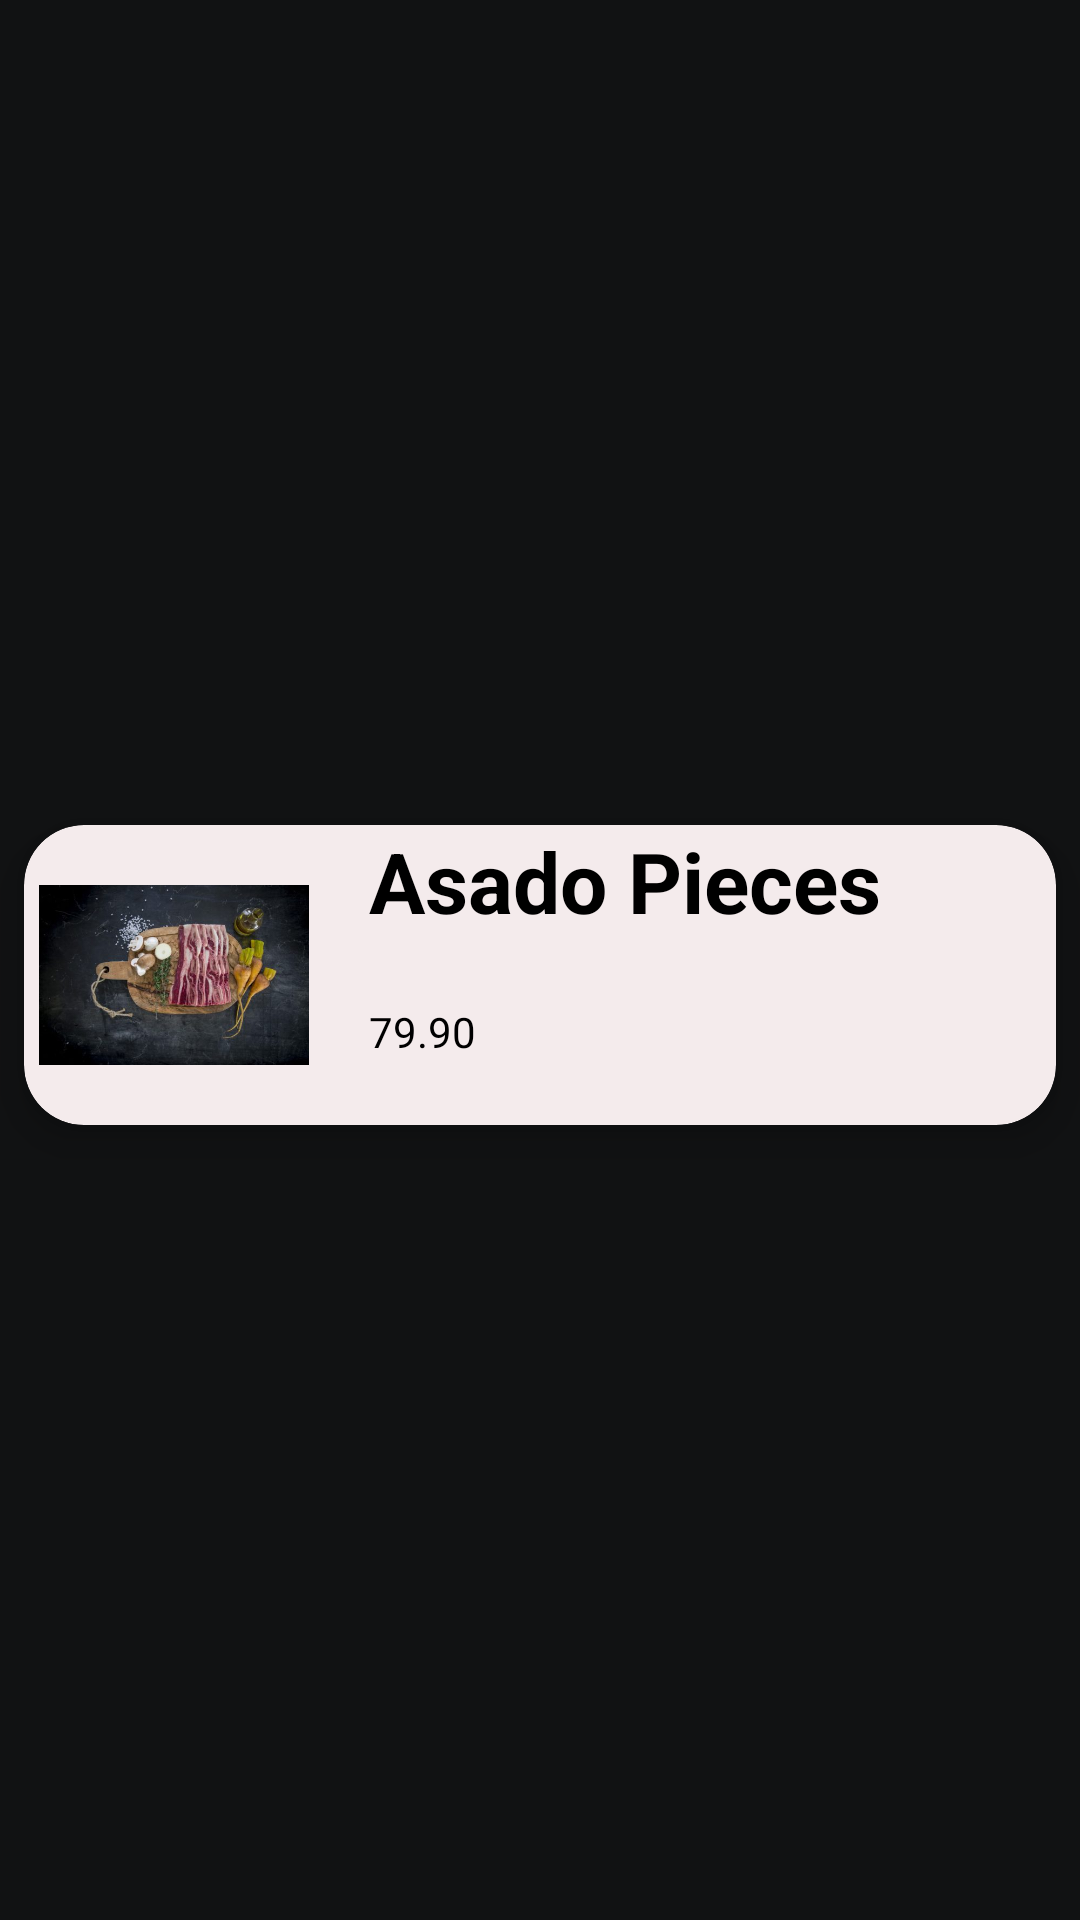

Write the Android layout XML for this screen, with the resource values it uses.
<!-- AndroidManifest.xml: application theme Theme.EtlizMordechai -->
<!-- res/layout/card_layout.xml -->
<?xml version="1.0" encoding="utf-8"?>
<androidx.constraintlayout.widget.ConstraintLayout xmlns:android="http://schemas.android.com/apk/res/android"
    xmlns:app="http://schemas.android.com/apk/res-auto"
    xmlns:tools="http://schemas.android.com/tools"
    android:layout_width="match_parent"
    android:background="#111213"
    android:layout_height="wrap_content">

    <androidx.cardview.widget.CardView
        android:id="@+id/mCardView"
        android:layout_width="match_parent"
        android:layout_height="wrap_content"
        android:layout_marginStart="8dp"
        android:layout_marginTop="15dp"
        android:layout_marginEnd="8dp"
        android:layout_marginBottom="5dp"
        app:cardBackgroundColor="#F4EBEC"
        app:cardCornerRadius="20dp"
        app:cardElevation="8dp"
        app:layout_constraintBottom_toBottomOf="parent"
        app:layout_constraintEnd_toEndOf="parent"
        app:layout_constraintStart_toStartOf="parent"
        android:clickable="true"
        app:layout_constraintTop_toTopOf="parent">

        <androidx.constraintlayout.widget.ConstraintLayout
            android:layout_width="match_parent"
            android:layout_height="match_parent">

            <ImageView
                android:id="@+id/mImageView"
                android:layout_width="100dp"
                android:layout_height="100dp"
                android:padding="5dp"
                app:layout_constraintBottom_toBottomOf="parent"
                app:layout_constraintStart_toStartOf="parent"
                app:layout_constraintTop_toTopOf="parent"
                app:srcCompat="@drawable/asado_pieces" />

            <TextView
                android:id="@+id/mProduct"
                android:layout_width="wrap_content"
                android:layout_height="wrap_content"
                android:layout_marginStart="15dp"
                android:text="Asado Pieces"
                android:textColor="@color/black"
                android:textSize="28sp"
                android:textStyle="bold"
                app:layout_constraintStart_toEndOf="@+id/mImageView"
                app:layout_constraintTop_toTopOf="parent" />

            <TextView
                android:id="@+id/mPrice"
                android:layout_width="wrap_content"
                android:layout_height="wrap_content"
                android:layout_marginStart="15dp"
                android:text="79.90"
                android:textColor="@color/black"
                app:layout_constraintBottom_toBottomOf="parent"
                app:layout_constraintStart_toEndOf="@+id/mImageView"
                app:layout_constraintTop_toBottomOf="@+id/mProduct" />
        </androidx.constraintlayout.widget.ConstraintLayout>
    </androidx.cardview.widget.CardView>
</androidx.constraintlayout.widget.ConstraintLayout>
<!-- resources referenced by this layout -->
<resources>
  <!-- drawable asado_pieces: png bitmap (drawable-v24, 205026 bytes) -->
  <style name="Theme.EtlizMordechai" parent="Theme.MaterialComponents.DayNight.DarkActionBar">
          
          <item name="colorPrimary">@color/purple_500</item>
          <item name="colorPrimaryVariant">@color/purple_700</item>
          <item name="colorOnPrimary">@color/white</item>
          
          <item name="colorSecondary">@color/teal_200</item>
          <item name="colorSecondaryVariant">@color/teal_700</item>
          <item name="colorOnSecondary">@color/black</item>
          
          <item name="android:statusBarColor">?attr/colorPrimaryVariant</item>
          
      </style>
  <!-- not gathered from this repository: default colours our renderer supplied (Android Studio template values) -->
  <color name="purple_500">#FF6200EE</color>
  <color name="purple_700">#FF3700B3</color>
  <color name="teal_200">#FF03DAC5</color>
  <color name="teal_700">#FF018786</color>
  <color name="black">#FF000000</color>
  <color name="white">#FFFFFFFF</color>
</resources>
